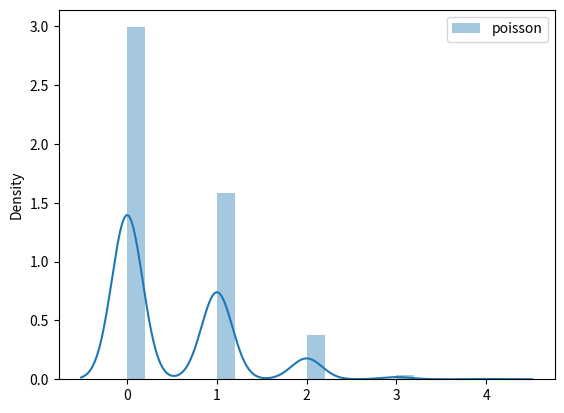

The script that saved this image:
import numpy as np 
import seaborn as sea
import matplotlib.pyplot as plt 

poisson = np.random.poisson(lam=0.5, size=1000) 
sea.distplot (poisson,label = "poisson" ) 
plt.legend () 
plt.show ()
